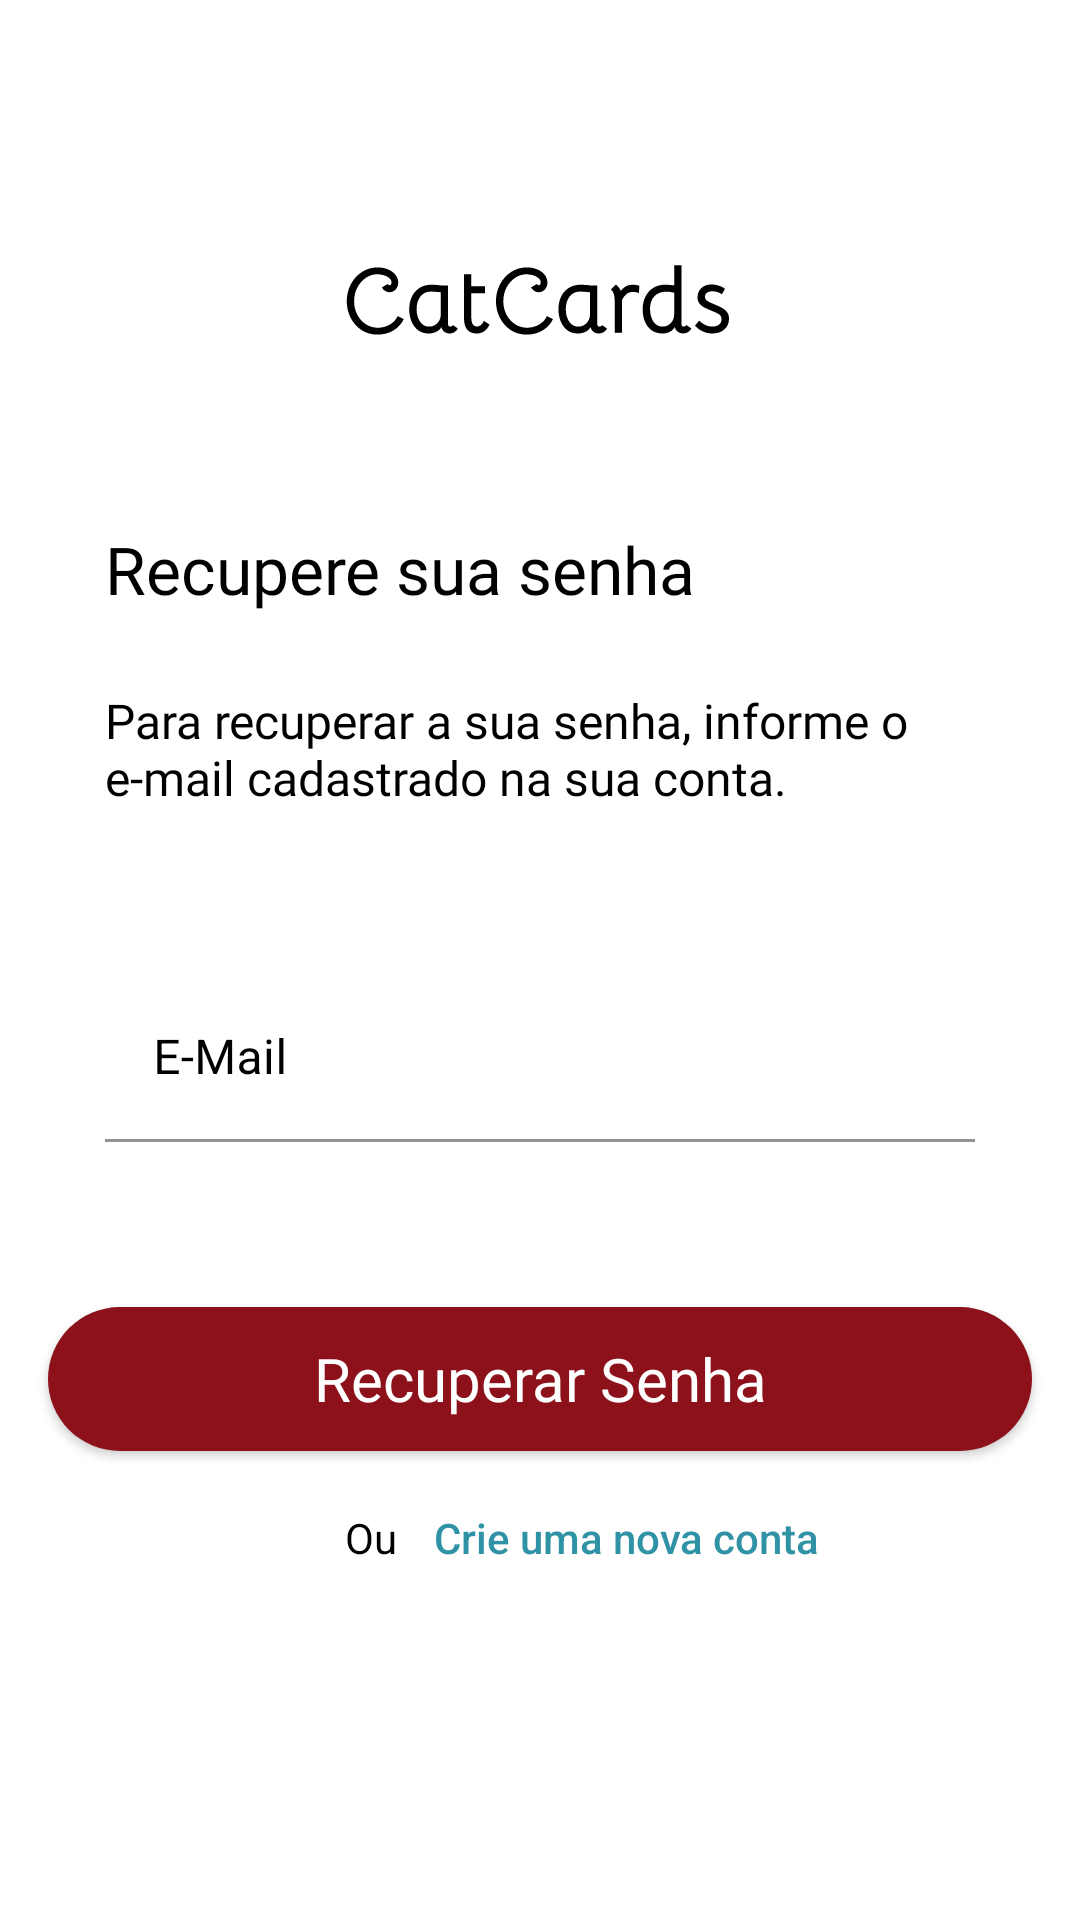

Layout XML and referenced resources for this Android screen:
<!-- AndroidManifest.xml: application theme Theme.CatCards -->
<!-- res/layout/fragment_recuperacao.xml -->
<?xml version="1.0" encoding="utf-8"?>
<androidx.constraintlayout.widget.ConstraintLayout
    xmlns:android="http://schemas.android.com/apk/res/android"
    xmlns:tools="http://schemas.android.com/tools"
    xmlns:app="http://schemas.android.com/apk/res-auto"
    android:layout_width="match_parent"
    android:layout_height="match_parent"
    tools:context=".uix.recuperacao.RecuperacaoFragment">

    <ScrollView
        android:layout_width="match_parent"
        android:layout_height="match_parent"
        android:fillViewport="true">

        <LinearLayout
            android:layout_width="match_parent"
            android:layout_height="wrap_content"
            android:orientation="vertical"
            android:background="@color/white"
            tools:context=".Recuperacao">

            <TextView
                android:layout_width="132dp"
                android:layout_height="45dp"
                android:background="@drawable/catcards"
                android:textAppearance="@style/app_name"
                android:layout_gravity="center"
                android:layout_marginStart="100dp"
                android:layout_marginEnd="100dp"
                android:layout_marginTop="80dp"
                android:layout_marginBottom="25dp"
                android:paddingStart="30dp"
                android:paddingEnd="30dp"/>

            <TextView
                android:layout_width="match_parent"
                android:layout_height="wrap_content"
                android:text="@string/recupere_senha"
                android:textAppearance="@style/style_nunito_22"
                android:layout_marginStart="35dp"
                android:layout_marginEnd="35dp"
                android:layout_marginTop="25dp" />

            <TextView
                android:layout_width="match_parent"
                android:layout_height="wrap_content"
                android:text="@string/informe_email"
                android:textAppearance="@style/style_nunito_16"
                android:layout_marginStart="35dp"
                android:layout_marginEnd="35dp"
                android:layout_marginTop="25dp" />

            <com.google.android.material.textfield.TextInputLayout
                android:layout_width="match_parent"
                android:layout_height="wrap_content"
                android:textColorHint="@color/black"
                android:hint="@string/email"
                android:padding="15dp"
                android:layout_marginTop="40dp"
                android:layout_marginStart="20dp"
                android:layout_marginEnd="20dp"
                app:boxStrokeColor="@color/red_blood">

                <com.google.android.material.textfield.TextInputEditText
                    android:id="@+id/get_email"
                    android:layout_width="match_parent"
                    android:layout_height="match_parent"
                    android:textColor="@color/black"
                    android:backgroundTint="@color/white"
                    android:autofillHints=""
                    android:ems="15"
                    android:maxLength="30"
                    android:maxLines="1" />

            </com.google.android.material.textfield.TextInputLayout>

            <Button
                android:id="@+id/buttom_recuperar_senha"
                android:layout_width="match_parent"
                android:layout_height="wrap_content"
                android:text="@string/recuperar_senha"
                android:background="@drawable/shape_rectangle_button"
                android:textAppearance="@style/style_nunito_white_20"
                app:circularflow_radiusInDP="30dp"
                android:textColor="@color/white"
                android:padding="7dp"
                android:layout_marginStart="16dp"
                android:layout_marginEnd="16dp"
                android:layout_marginTop="40dp"
                android:layout_marginBottom="5dp"/>

            <LinearLayout
                android:layout_width="match_parent"
                android:layout_height="wrap_content"
                android:orientation="horizontal">

                <TextView
                    android:layout_width="wrap_content"
                    android:layout_height="match_parent"
                    android:text="@string/ou"
                    android:textColor="@color/black"
                    android:textSize="14sp"
                    android:backgroundTint="@color/white"
                    android:layout_marginStart="115dp"
                    android:gravity="center"/>

                <Button
                    android:id="@+id/buttom_nav_cadastro"
                    android:layout_width="wrap_content"
                    android:layout_height="match_parent"
                    android:text="@string/criar_nova_conta"
                    android:textColor="#2F92A5"
                    android:backgroundTint="@color/white"
                    android:textAllCaps="false"
                    android:stateListAnimator="@null" />

            </LinearLayout>

        </LinearLayout>
    </ScrollView>


</androidx.constraintlayout.widget.ConstraintLayout>
<!-- resources referenced by this layout -->
<resources>
  <color name="black">#FF000000</color>
  <color name="red_blood">#8c111b</color>
  <color name="white">#FFFFFFFF</color>
  <!-- drawable catcards: vector/xml drawable (drawable, 6834 chars, omitted) -->
  <!-- drawable shape_rectangle_button (drawable) -->
  <?xml version="1.0" encoding="utf-8"?>
  <shape xmlns:android="http://schemas.android.com/apk/res/android"
      android:shape="rectangle">
      <solid android:color="#8C111B"/>
      <corners android:radius="30dp"/>
  </shape>
  <string name="criar_nova_conta">Crie uma nova conta</string>
  <string name="email">E-Mail</string>
  <string name="informe_email">Para recuperar a sua senha, informe o e-mail cadastrado na sua conta.</string>
  <string name="ou">Ou</string>
  <string name="recuperar_senha">Recuperar Senha</string>
  <string name="recupere_senha">Recupere sua senha</string>
  <style name="app_name">
          <item name="android:textSize">32sp</item>
          <item name="android:textStyle">bold</item>
          <item name="android:textColor">#000000</item>
          <item name="android:fontFamily">@font/bellota</item>
      </style>
  <style name="style_nunito_16">
          <item name="android:textSize">16sp</item>
          <item name="android:textColor">#000000</item>
          <item name="android:fontFamily">@font/nunito</item>
      </style>
  <style name="style_nunito_22">
          <item name="android:textSize">22sp</item>
          <item name="android:textColor">#000000</item>
          <item name="android:fontFamily">@font/nunito</item>
      </style>
  <style name="style_nunito_white_20">
          <item name="android:textSize">20sp</item>
          <item name="android:textColor">#FFFFFF</item>
          <item name="android:fontFamily">@font/nunito</item>
      </style>
  <style name="Theme.CatCards" parent="Theme.MaterialComponents.Light">
          
          <item name="colorPrimary">@color/red_blood</item>
          <item name="colorPrimaryVariant">@color/red</item>
          <item name="colorOnPrimary">@color/black</item>
          
          <item name="colorSecondary">@color/red_blood</item>
          <item name="colorSecondaryVariant">@color/red</item>
          <item name="colorOnSecondary">@color/black</item>
          
          <item name="android:statusBarColor">?attr/colorPrimaryVariant</item>
          
          <item name="android:textColorPrimary">@color/black</item>
          <item name="android:textColorSecondary">@color/black</item>
          <item name="android:windowBackground">@color/white</item>
          <item name="android:colorBackground">@color/white</item>
          
      </style>
  <color name="red">#C70E00</color>
</resources>
